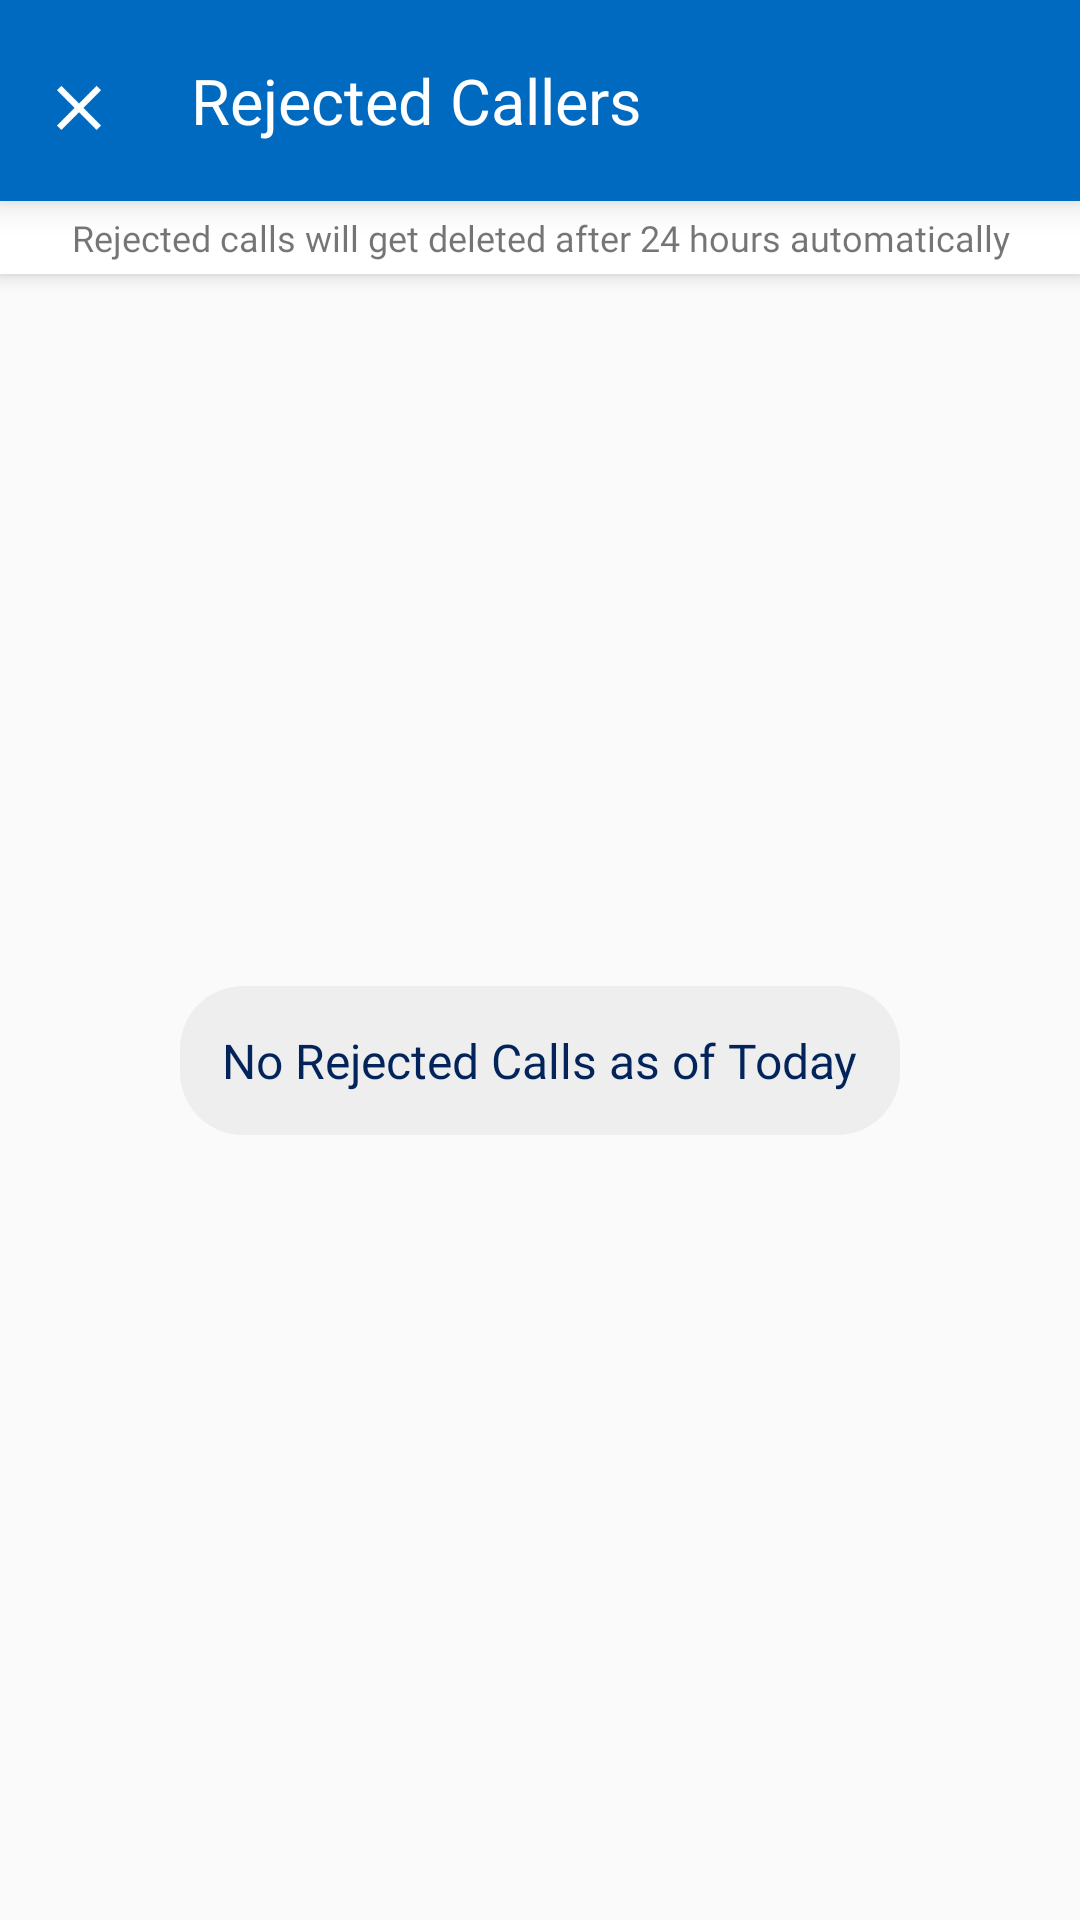

Android layout source for this screen:
<!-- AndroidManifest.xml: application theme AppTheme -->
<!-- res/layout/activity_rejected_callers.xml -->
<?xml version="1.0" encoding="utf-8"?>
<android.support.constraint.ConstraintLayout xmlns:android="http://schemas.android.com/apk/res/android"
    xmlns:app="http://schemas.android.com/apk/res-auto"
    xmlns:tools="http://schemas.android.com/tools"
    android:layout_width="match_parent"
    android:layout_height="match_parent"
    tools:context=".actvities.RejectedCallersActivity">

    <LinearLayout
        android:id="@+id/topBar"
        app:layout_constraintTop_toTopOf="parent"
        app:layout_constraintEnd_toEndOf="parent"
        app:layout_constraintStart_toStartOf="parent"
        android:elevation="7dp"
        android:paddingTop="12dp"
        android:paddingRight="8dp"
        android:paddingLeft="8dp"
        android:paddingBottom="12dp"
        android:gravity="center_vertical"
        android:orientation="horizontal"
        android:background="@color/colorPrimaryDark"
        android:layout_width="match_parent"
        android:layout_height="wrap_content">

        <ImageView
            android:background="?attr/selectableItemBackgroundBorderless"
            android:id="@+id/ivCloseRejected"
            android:scaleX="0.70"
            android:scaleY="0.70"
            android:paddingTop="7dp"
            android:src="@drawable/ic_close"
            android:layout_width="0dp"
            android:layout_weight="1"
            android:layout_height="wrap_content" />
        <TextView
            android:padding="7dp"
            android:layout_weight="7"
            android:gravity="center_vertical"
            android:text="Rejected Callers"
            android:layout_marginStart="12dp"
            android:fontFamily="@font/maven_pro_medium"
            android:textColor="@android:color/white"
            android:textSize="21sp"
            android:layout_width="0dp"
            android:layout_height="wrap_content" />

        <ImageView
            android:background="?attr/selectableItemBackgroundBorderless"
            android:id="@+id/ivDeleteRejected"
            android:paddingTop="7dp"
            android:src="@drawable/ic_delete"
            android:layout_width="0dp"
            android:layout_weight="1"
            android:layout_height="wrap_content" />
    </LinearLayout>

    <TextView
        android:elevation="4dp"
        android:background="@android:color/white"
        android:gravity="center"
        android:fontFamily="@font/maven_pro_medium"
        android:padding="4dp"
        android:text="@string/REJECTED_INFO"
        android:id="@+id/tvRejectedInfo"
        android:textSize="12sp"
        app:layout_constraintTop_toBottomOf="@id/topBar"
        android:layout_width="match_parent"
        android:layout_height="wrap_content" />
    <TextView
        android:id="@+id/tvNoRejectedCallsLabel"
        android:layout_width="wrap_content"
        android:layout_height="wrap_content"
        android:layout_marginStart="8dp"
        android:layout_marginTop="8dp"
        android:layout_marginEnd="8dp"
        android:layout_marginBottom="8dp"
        android:padding="14dp"
        android:background="@drawable/info_box_background"
        android:fontFamily="@font/maven_pro_medium"
        android:text="No Rejected Calls as of Today"
        android:textColor="@color/colorGenDark"
        android:textSize="16sp"
        app:layout_constraintBottom_toBottomOf="parent"
        app:layout_constraintEnd_toEndOf="parent"
        app:layout_constraintStart_toStartOf="parent"
        app:layout_constraintTop_toBottomOf="@id/topBar" />

    <android.support.v7.widget.RecyclerView
        android:id="@+id/rvRejectedCallers"
        android:layout_width="match_parent"
        android:layout_height="0dp"
        android:padding="12dp"
        android:layout_marginStart="8dp"
        android:layout_marginEnd="8dp"
        android:layout_marginBottom="8dp"
        app:layout_constraintBottom_toBottomOf="parent"
        app:layout_constraintEnd_toEndOf="parent"
        app:layout_constraintStart_toStartOf="parent"
        app:layout_constraintTop_toBottomOf="@id/tvRejectedInfo">
    </android.support.v7.widget.RecyclerView>

</android.support.constraint.ConstraintLayout>
<!-- resources referenced by this layout -->
<resources>
  <color name="colorGenDark">#03245b</color>
  <color name="colorPrimaryDark">#0069c0</color>
  <!-- drawable ic_close (drawable) -->
  <?xml version="1.0" encoding="UTF-8" standalone="no"?>
  <vector xmlns:android="http://schemas.android.com/apk/res/android" android:height="36dp" android:viewportHeight="24.0" android:viewportWidth="24.0" android:width="36dp">
      <path android:fillColor="#FFFFFF" android:pathData="M19,6.41L17.59,5 12,10.59 6.41,5 5,6.41 10.59,12 5,17.59 6.41,19 12,13.41 17.59,19 19,17.59 13.41,12z"/>
  </vector>
  <!-- drawable info_box_background (drawable) -->
  <?xml version="1.0" encoding="utf-8"?>
  <shape xmlns:android="http://schemas.android.com/apk/res/android"
      android:shape="rectangle">
      <solid android:color="@color/colorInfoBg"/>
      <corners android:radius="21dp"/>
  
  </shape>
  <string name="REJECTED_INFO">Rejected calls will get deleted after 24 hours automatically</string>
  <style name="AppTheme" parent="Theme.AppCompat.Light.NoActionBar">
          
          <item name="android:windowEnableSplitTouch">false</item>
          <item name="android:splitMotionEvents">false</item>
          <item name="colorPrimary">@color/colorPrimary</item>
          <item name="colorPrimaryDark">@color/colorPrimaryDark</item>
          <item name="colorAccent">@color/colorAccent</item>
      </style>
  <color name="colorInfoBg">#efeeee</color>
  <color name="colorPrimary">#2196f3</color>
  <color name="colorAccent">#f9a825</color>
</resources>
